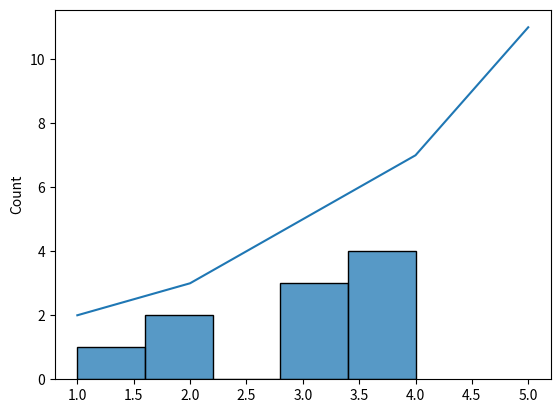

Source code (Python):
#Biblioteca padrão para visualização de dados. Permite gráficos em 2D de alta qualidade. Inclui gráficos de dispersão, linhas, barras, histogramas etc.
import matplotlib.pyplot as plt
x = [1, 2, 3, 4, 5]
y = [2, 3, 5, 7, 11]
plt.plot(x, y)
plt.show()

#Biblioteca de visualização baseada em Matplotlib. Permite gráficos estatísticos mais complexos e bonitos. Gráficos complexos,como mapas de calor e gráficos de distruibuição, com menos código e melhores opções de estética e estilo.
import seaborn as sns
import matplotlib.pyplot as plt
data = [1, 2, 2, 3, 3, 3, 4, 4, 4, 4]
sns.histplot(data)
plt.show()